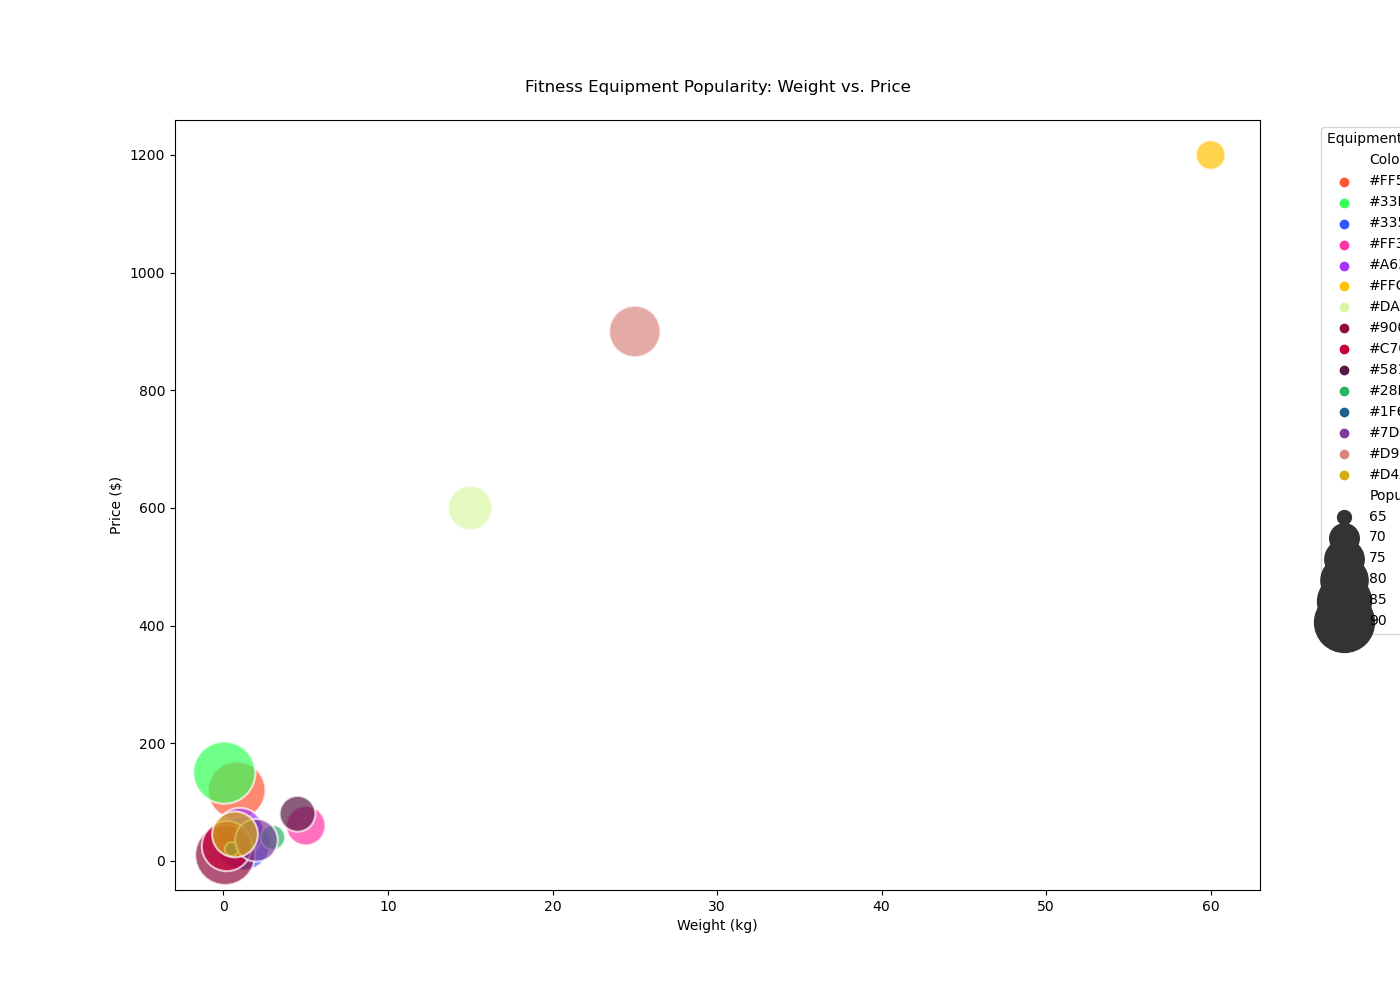

Data behind this chart, as committed beside it:
Item, Weight, Price, Popularity, Color
Running Shoes, 0.8, 120, 88, #FF5733
Fitness Tracker, 0.05, 150, 92, #33FF57
Yoga Mat, 1.2, 30, 85, #3357FF
Dumbbells, 5.0, 60, 75, #FF33A6
Protein Powder, 1.0, 50, 80, #A633FF
Treadmill, 60.0, 1200, 70, #FFC300
Bicycle, 15.0, 600, 78, #DAF7A6
Jump Rope, 0.1, 10, 90, #900C3F
Resistance Bands, 0.2, 25, 82, #C70039
Kettlebells, 4.5, 80, 73, #581845
Pull-up Bar, 3.0, 40, 68, #28B463
Foam Roller, 0.5, 20, 65, #1F618D
Exercise Ball, 2.0, 35, 77, #7D3C98
Rowing Machine, 25.0, 900, 83, #D98880
Boxing Gloves, 0.7, 45, 79, #D4AC0D
